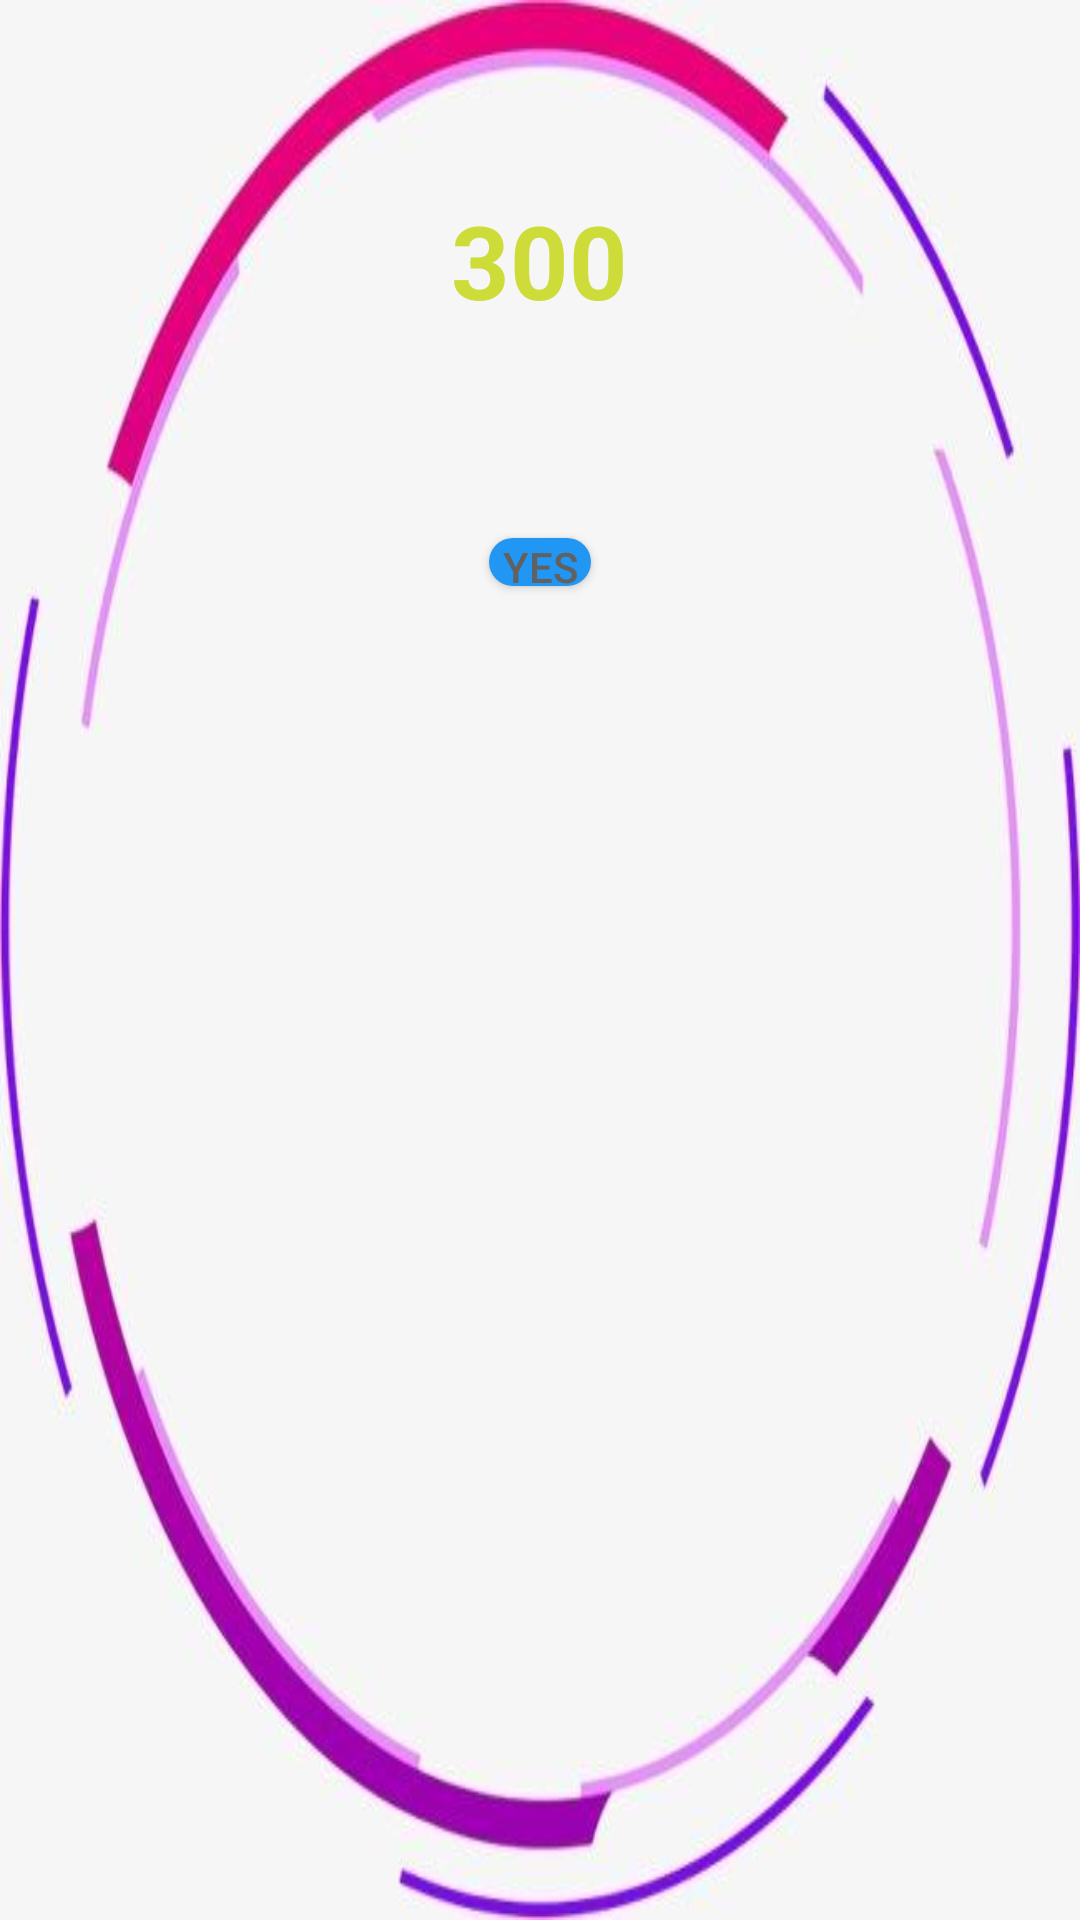

This screen was rendered from an Android layout file. Write that file and the resources it references.
<!-- AndroidManifest.xml: application theme AppTheme.NoActionBar -->
<!-- res/layout/my_dialogue3.xml -->
<?xml version="1.0" encoding="utf-8"?>
<LinearLayout xmlns:android="http://schemas.android.com/apk/res/android"
    android:layout_width="match_parent"
    android:layout_height="200dp"
    android:orientation="vertical"
    android:gravity="center_horizontal"
    android:background="@drawable/grade"
    android:layout_marginTop="150dp">

    
    <TextView
        android:layout_width="wrap_content"
        android:layout_height="wrap_content"
        android:layout_marginTop="64dp"
        android:text="@string/b11"
        android:textColor="@color/Lime"
        android:textSize="34dp"
        android:textStyle="bold" />

    <LinearLayout
        android:layout_width="wrap_content"
        android:layout_height="wrap_content"
        android:orientation="horizontal"
        android:layout_margin="15dp">


    </LinearLayout>

    <Button
        android:id="@+id/yes111"
        android:layout_width="34dp"
        android:layout_height="16dp"
        android:layout_marginTop="40dp"
        android:background="@drawable/button1"
        android:text="@string/b1" />

</LinearLayout>
<!-- resources referenced by this layout -->
<resources>
  <color name="Lime">#cddc39</color>
  <!-- drawable button1 (drawable) -->
  <?xml version="1.0" encoding="utf-8"?>
  <shape xmlns:android="http://schemas.android.com/apk/res/android">
  
      <corners android:radius="20dp"/>
      <solid android:color="@color/cebianlan_button"/>
  </shape>
  <!-- drawable grade: jpeg bitmap (drawable-v24, 19494 bytes) -->
  <string name="b1">Yes</string>
  <string name="b11">300</string>
  <style name="AppTheme.NoActionBar">
          <item name="windowActionBar">false</item>
          <item name="windowNoTitle">true</item>
      </style>
  <color name="cebianlan_button">@color/Blue</color>
  <color name="Blue">#2196f3</color>
</resources>
